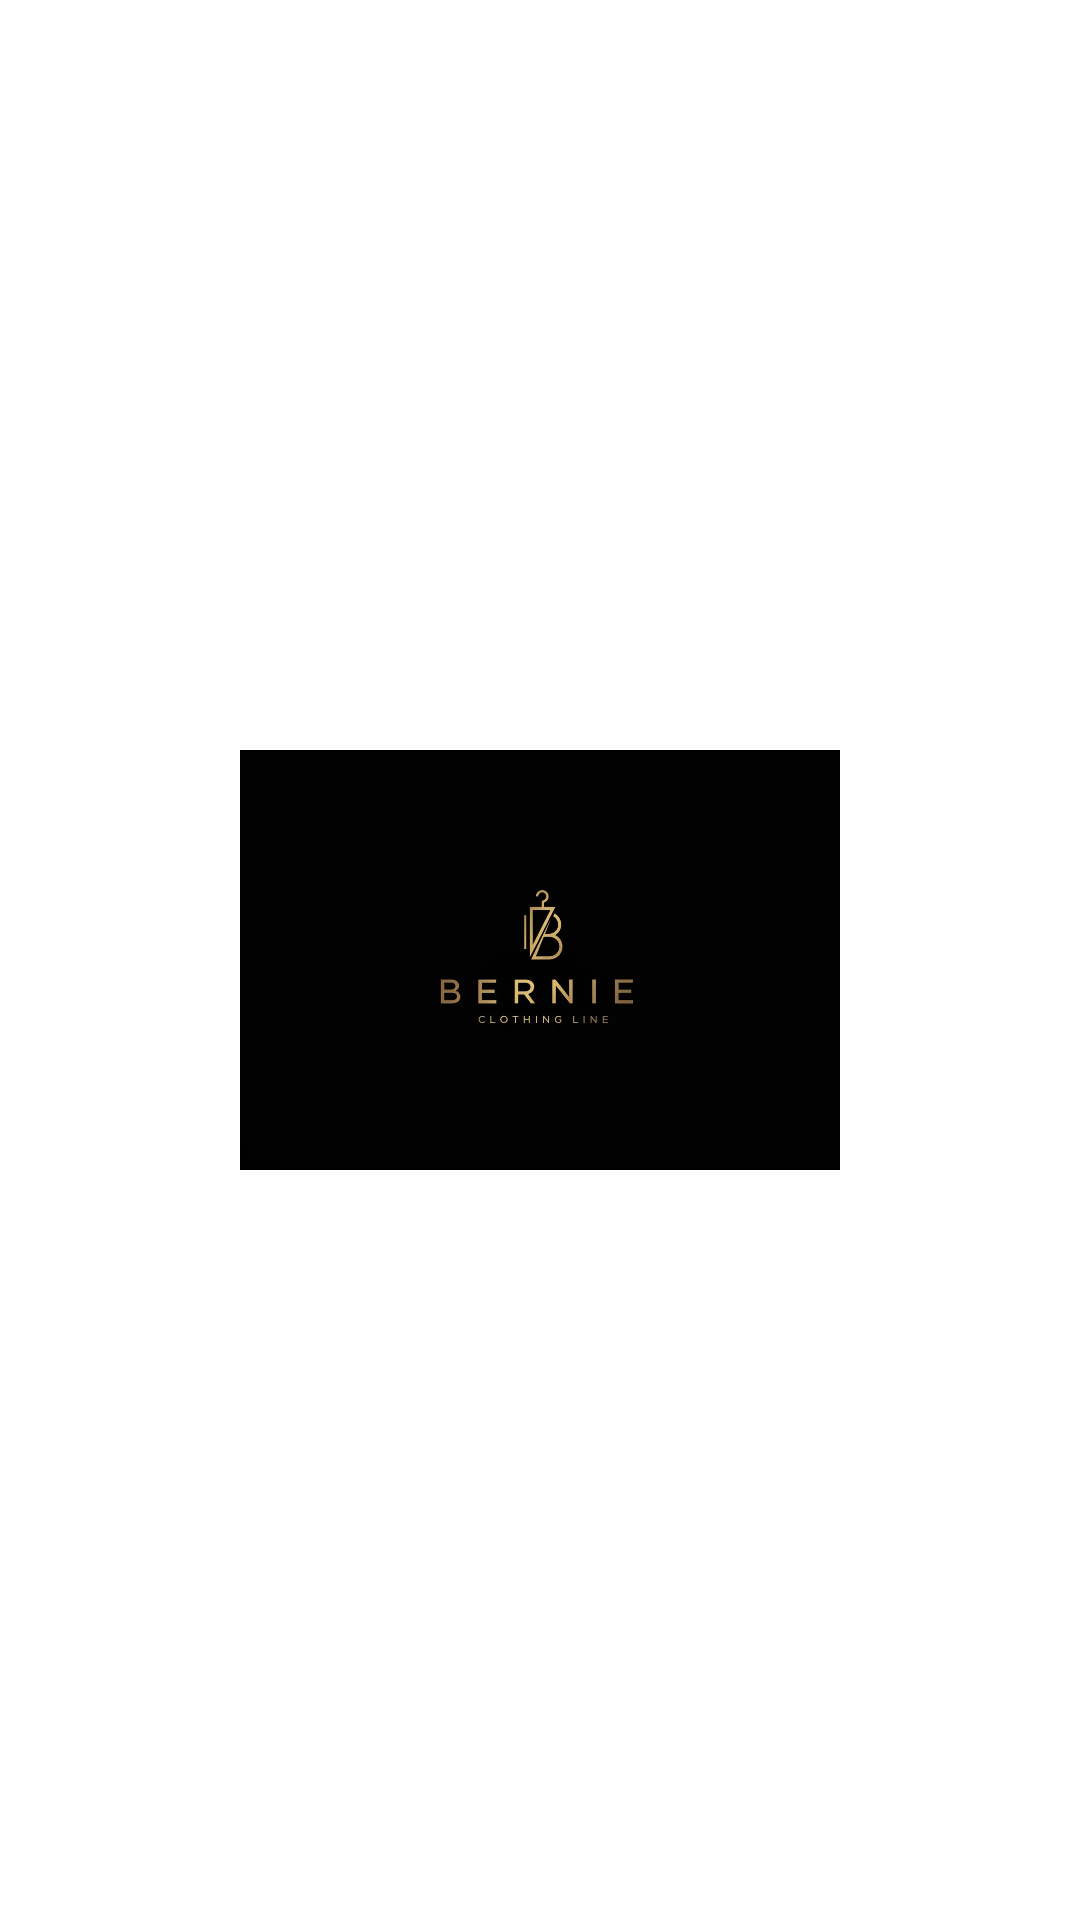

Produce the Android XML layout that renders to this screen, including the resource entries it uses.
<!-- AndroidManifest.xml: application theme Theme.ProductExplorerApp -->
<!-- res/layout/activity_splash.xml -->
<?xml version="1.0" encoding="utf-8"?>
<LinearLayout xmlns:android="http://schemas.android.com/apk/res/android"
    android:layout_width="match_parent"
    android:layout_height="match_parent"
    android:gravity="center"
    android:id="@+id/splash"
    android:orientation="vertical"
    android:background="@color/white">

  <ImageView
      android:id="@+id/splash_logo"
      android:layout_width="200dp"
      android:layout_height="200dp"
      android:src="@drawable/logo"
      android:contentDescription="Splash Logo"/>
</LinearLayout>
<!-- resources referenced by this layout -->
<resources>
  <!-- drawable logo: webp bitmap (drawable, 6816 bytes) -->
  <style name="Theme.ProductExplorerApp" parent="Base.Theme.ProductExplorerApp" />
  <style name="Base.Theme.ProductExplorerApp" parent="Theme.Material3.DayNight.NoActionBar">
          
          
      </style>
  <!-- not gathered from this repository: default colours our renderer supplied (Android Studio template values) -->
  <color name="white">#FFFFFFFF</color>
</resources>
